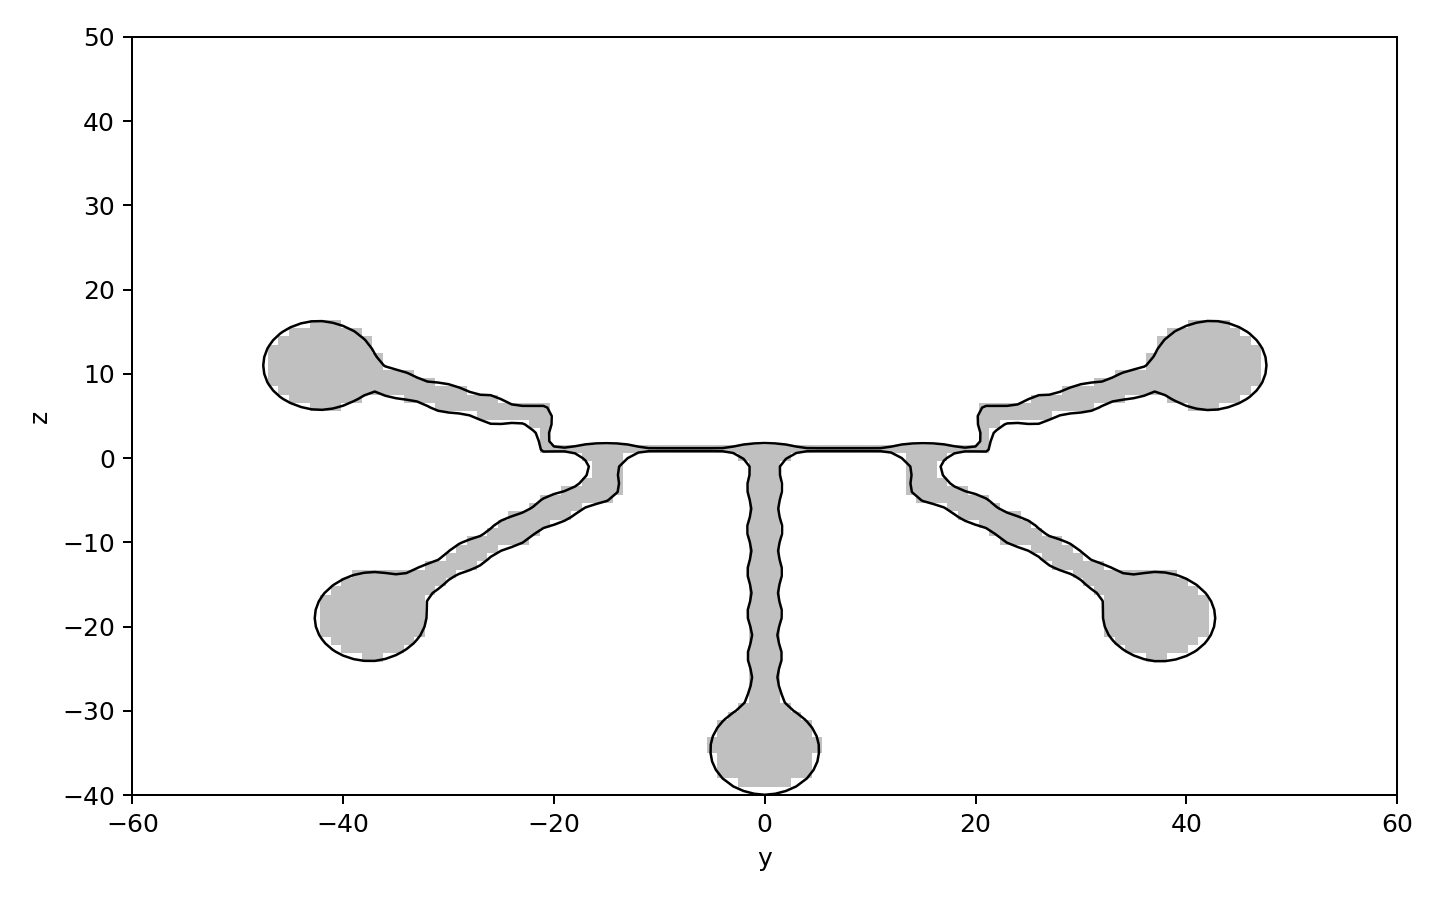

The file beside this chart, header and first rows:
y, z, d
-60, -40, 25.6
-59, -40, 24.88
-58, -40, 24.17
-57, -40, 23.48
-56, -40, 22.82
-55, -40, 22.17
-54, -40, 21.54
-53, -40, 20.93
-52, -40, 20.36
-51, -40, 19.81
-50, -40, 19.28
-49, -40, 18.79
-48, -40, 18.32
-47, -40, 17.9
-46, -40, 17.51
-45, -40, 17.16
-44, -40, 16.85
-43, -40, 16.57
-42, -40, 16.34
-41, -40, 16.16
-40, -40, 16.02
-39, -40, 15.93
-38, -40, 15.88
-37, -40, 15.88
-36, -40, 15.89
-35, -40, 15.9
-34, -40, 15.88
-33, -40, 15.82
-32, -40, 15.69
-31, -40, 15.42
-30, -40, 15.12
-29, -40, 14.84
-28, -40, 14.62
-27, -40, 14.46
-26, -40, 14.36
-25, -40, 14.34
-24, -40, 14.37
-23, -40, 14.47
-22, -40, 14.62
-21, -40, 14.81
-20, -40, 14.74
-19, -40, 14.31
-18, -40, 13.56
-17, -40, 12.62
-16, -40, 11.66
-15, -40, 10.72
-14, -40, 9.775
-13, -40, 8.843
-12, -40, 7.921
-11, -40, 7.01
-10, -40, 6.115
-9, -40, 5.241
-8, -40, 4.391
-7, -40, 3.571
-6, -40, 2.789
-5, -40, 2.061
-4, -40, 1.417
-3, -40, 0.8685
-2, -40, 0.4401
-1, -40, 0.1556
... 10,951 more rows
